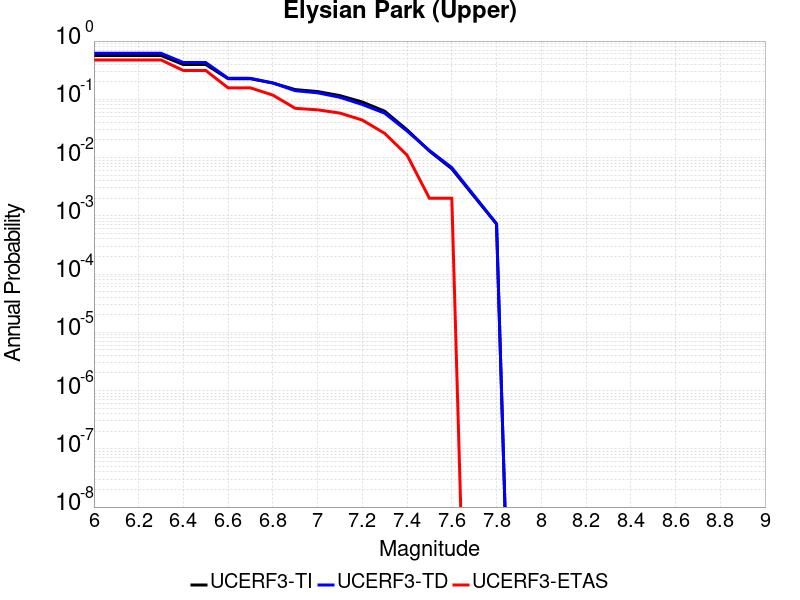

The data file committed next to this chart (first rows):
Magnitude, UCERF3-TI Prob, UCERF3-TD Prob, UCERF3-ETAS Prob
6.0, 0.5647, 0.6167, 0.474
6.1, 0.5647, 0.6167, 0.474
6.2, 0.5647, 0.6167, 0.474
6.3, 0.5647, 0.6167, 0.474
6.4, 0.3952, 0.4276, 0.312
6.5, 0.3952, 0.4276, 0.312
6.6, 0.2259, 0.2296, 0.157
6.7, 0.2256, 0.2293, 0.157
6.8, 0.1905, 0.1905, 0.118
6.9, 0.1467, 0.1407, 0.07
7.0, 0.1359, 0.1293, 0.066
7.1, 0.1156, 0.1082, 0.058
7.2, 0.0898, 0.08143, 0.044
7.3, 0.06244, 0.05781, 0.026
7.4, 0.02991, 0.02859, 0.011
7.5, 0.01295, 0.01321, 0.002
7.6, 0.006415, 0.006727, 0.002
7.7, 0.002145, 0.002217, 0.0
7.8, 7.2552223E-4, 7.281658E-4, 0.0
